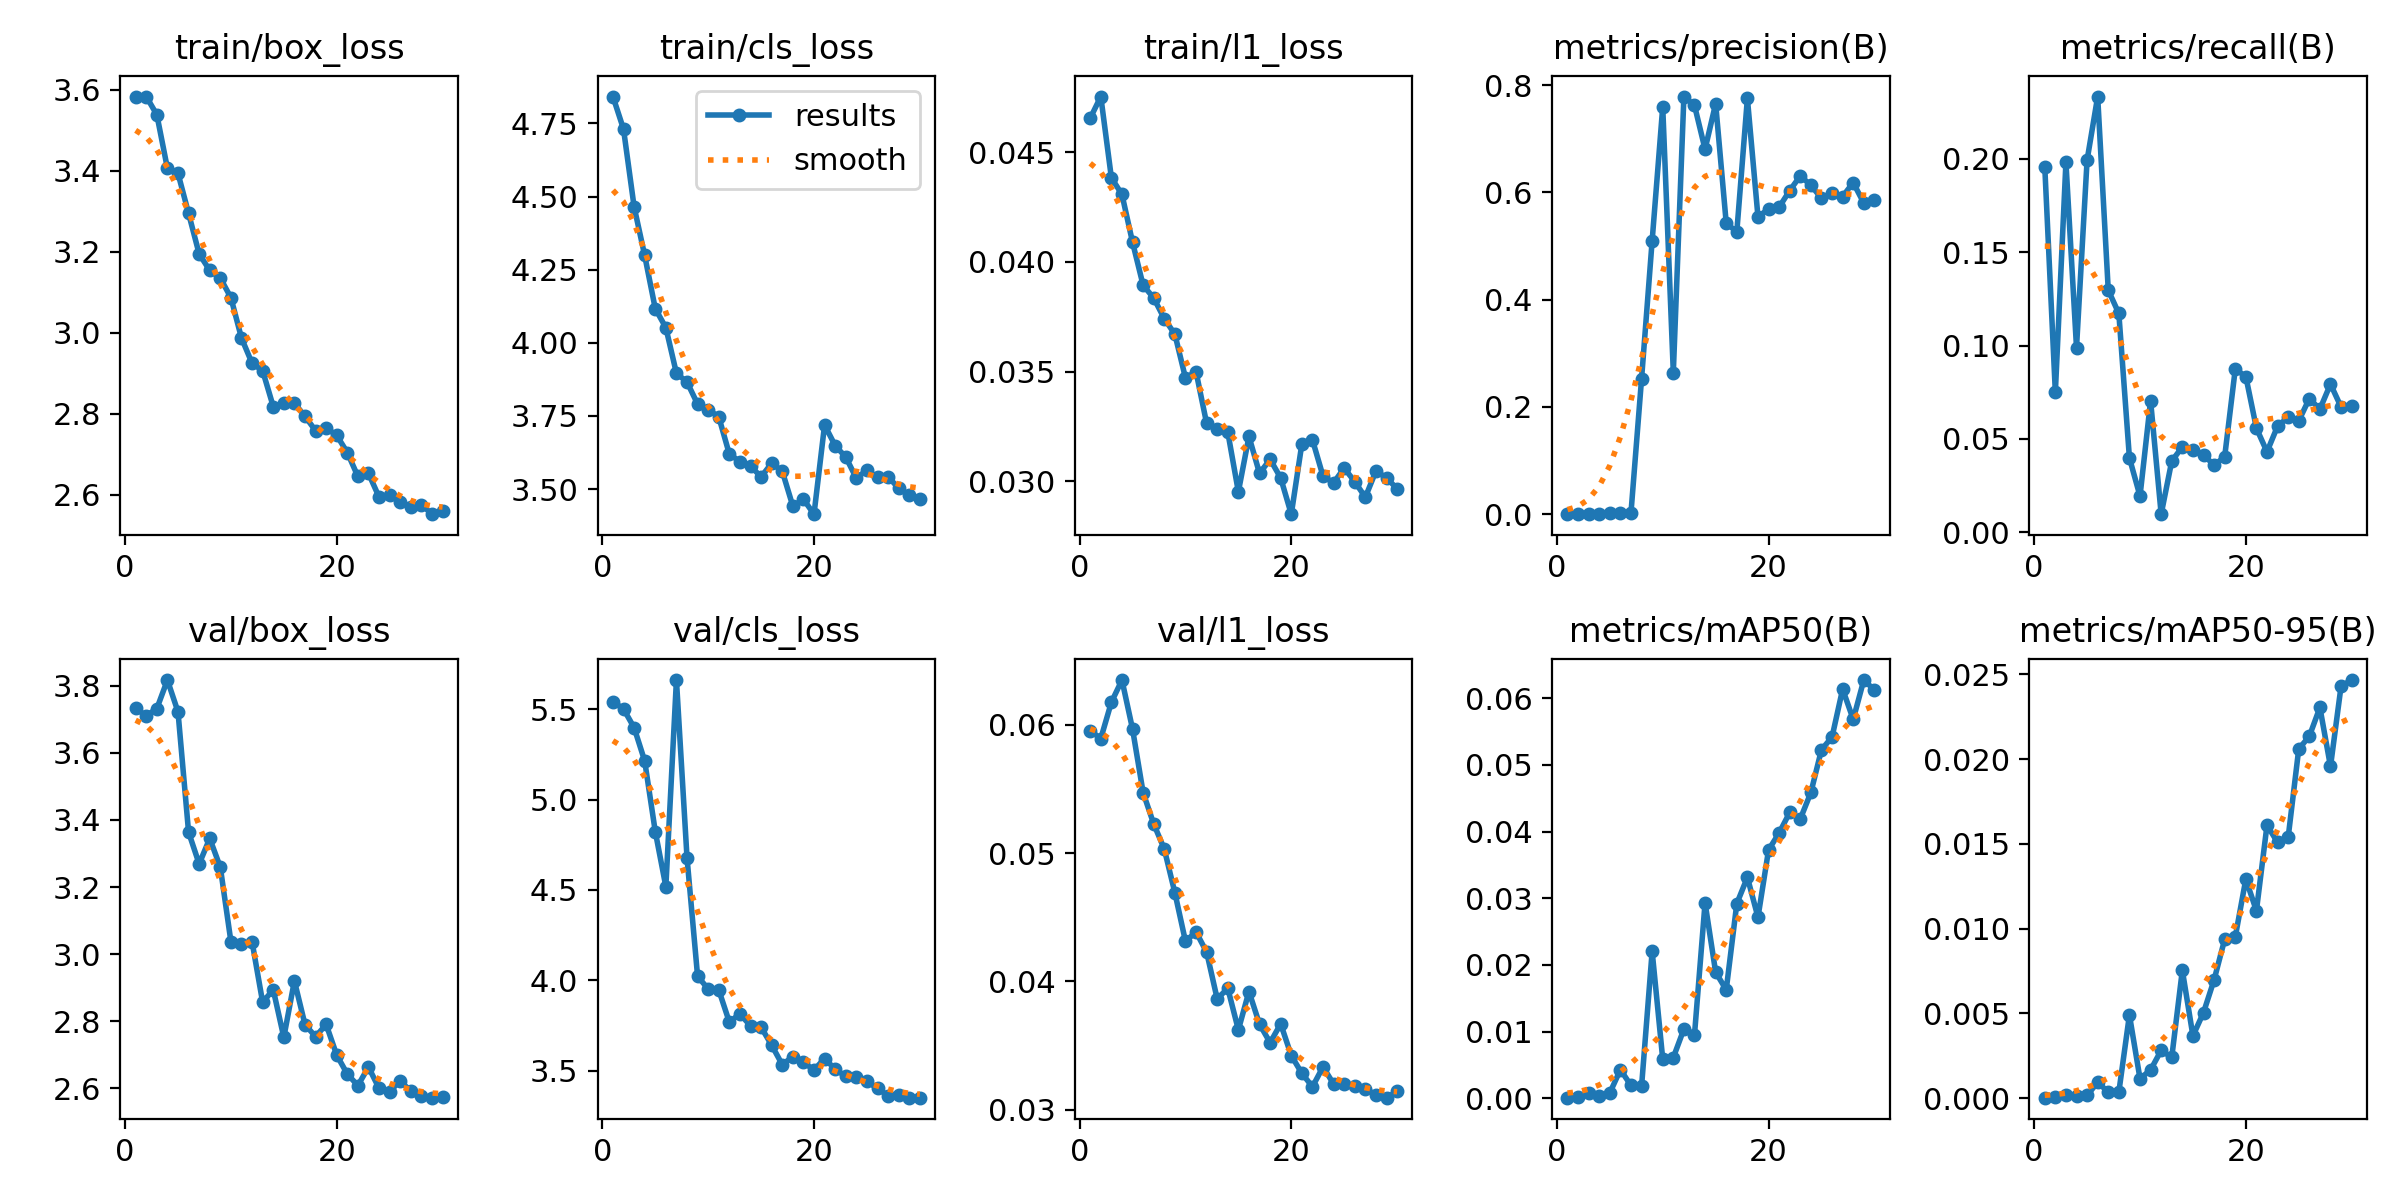

The data file committed next to this chart (first rows):
epoch, time, train/box_loss, train/cls_loss, train/l1_loss, metrics/precision(B), metrics/recall(B), metrics/mAP50(B), metrics/mAP50-95(B), val/box_loss, val/cls_loss, val/l1_loss, lr/pg0, lr/pg1, lr/pg2
1, 8.894, 3.583, 4.842, 0.04654, 0.00015, 0.1959, 8e-05, 2e-05, 3.733, 5.543, 0.05954, 0.0004023, 0.0004023, 0.0004023
2, 15.69, 3.583, 4.731, 0.04753, 0.00062, 0.07495, 0.00019, 4e-05, 3.711, 5.501, 0.05894, 0.0007919, 0.0007919, 0.0007919
3, 22.47, 3.538, 4.465, 0.04383, 0.00091, 0.1982, 0.00085, 0.00016, 3.732, 5.398, 0.06177, 0.001154, 0.001154, 0.001154
4, 29.16, 3.405, 4.299, 0.04307, 0.00125, 0.09894, 0.0004, 0.0001, 3.817, 5.214, 0.0635, 0.001126, 0.001126, 0.001126
5, 35.88, 3.393, 4.117, 0.04089, 0.00237, 0.1994, 0.00079, 0.00015, 3.723, 4.823, 0.05968, 0.001085, 0.001085, 0.001085
6, 42.47, 3.295, 4.052, 0.03893, 0.00201, 0.2334, 0.00428, 0.00093, 3.364, 4.518, 0.05472, 0.001044, 0.001044, 0.001044
7, 49.29, 3.194, 3.896, 0.03835, 0.00282, 0.1297, 0.00191, 0.00035, 3.269, 5.661, 0.05228, 0.001002, 0.001002, 0.001002
8, 56.09, 3.154, 3.866, 0.03741, 0.2525, 0.1172, 0.00178, 0.00035, 3.345, 4.678, 0.05032, 0.0009612, 0.0009612, 0.0009612
9, 63.06, 3.135, 3.791, 0.0367, 0.5098, 0.03981, 0.02203, 0.0049, 3.259, 4.022, 0.04691, 0.00092, 0.00092, 0.00092
10, 69.91, 3.087, 3.772, 0.03471, 0.7591, 0.01936, 0.00587, 0.00114, 3.037, 3.952, 0.04313, 0.0008787, 0.0008787, 0.0008787
11, 76.59, 2.987, 3.747, 0.03499, 0.2642, 0.07045, 0.0061, 0.00166, 3.03, 3.946, 0.04385, 0.0008375, 0.0008375, 0.0008375
12, 83.41, 2.925, 3.619, 0.03264, 0.7785, 0.00968, 0.01037, 0.00281, 3.037, 3.768, 0.04229, 0.0007962, 0.0007962, 0.0007962
13, 90.13, 2.906, 3.594, 0.03239, 0.7621, 0.03815, 0.00949, 0.0024, 2.856, 3.814, 0.03863, 0.000755, 0.000755, 0.000755
14, 96.97, 2.818, 3.579, 0.03224, 0.6803, 0.0457, 0.02931, 0.00754, 2.894, 3.747, 0.03946, 0.0007137, 0.0007137, 0.0007137
15, 103.6, 2.827, 3.541, 0.02952, 0.7653, 0.04385, 0.01891, 0.00367, 2.752, 3.74, 0.03622, 0.0006725, 0.0006725, 0.0006725
16, 110.5, 2.826, 3.589, 0.03204, 0.5425, 0.04152, 0.01626, 0.00504, 2.92, 3.641, 0.03921, 0.0006312, 0.0006312, 0.0006312
17, 117.3, 2.794, 3.561, 0.03036, 0.5263, 0.03588, 0.0292, 0.00697, 2.79, 3.533, 0.03666, 0.00059, 0.00059, 0.00059
18, 124, 2.758, 3.442, 0.031, 0.7751, 0.04043, 0.03314, 0.00936, 2.754, 3.578, 0.03522, 0.0005487, 0.0005487, 0.0005487
19, 130.9, 2.765, 3.465, 0.03015, 0.5544, 0.08734, 0.02715, 0.0095, 2.79, 3.546, 0.03669, 0.0005075, 0.0005075, 0.0005075
20, 137.5, 2.747, 3.414, 0.0285, 0.5689, 0.08344, 0.03724, 0.01292, 2.699, 3.503, 0.03421, 0.0004662, 0.0004662, 0.0004662
21, 145.8, 2.705, 3.719, 0.0317, 0.5723, 0.05575, 0.03981, 0.01105, 2.642, 3.567, 0.03283, 0.000425, 0.000425, 0.000425
22, 152.3, 2.646, 3.648, 0.03189, 0.6032, 0.04308, 0.04287, 0.0161, 2.608, 3.508, 0.03178, 0.0003837, 0.0003837, 0.0003837
23, 158.9, 2.653, 3.61, 0.03023, 0.6307, 0.05684, 0.0419, 0.01509, 2.663, 3.468, 0.03333, 0.0003425, 0.0003425, 0.0003425
24, 165.7, 2.595, 3.537, 0.02993, 0.613, 0.06159, 0.04587, 0.01538, 2.6, 3.465, 0.032, 0.0003012, 0.0003012, 0.0003012
25, 172.2, 2.599, 3.565, 0.0306, 0.589, 0.05969, 0.05228, 0.0206, 2.589, 3.441, 0.03203, 0.00026, 0.00026, 0.00026
26, 178.7, 2.583, 3.54, 0.02998, 0.5996, 0.07159, 0.05419, 0.02135, 2.622, 3.402, 0.03183, 0.0002188, 0.0002188, 0.0002188
27, 185.2, 2.571, 3.542, 0.02927, 0.5922, 0.06595, 0.06138, 0.02305, 2.59, 3.362, 0.03163, 0.0001775, 0.0001775, 0.0001775
28, 191.8, 2.576, 3.503, 0.03047, 0.6181, 0.0794, 0.05684, 0.01957, 2.577, 3.363, 0.03114, 0.0001363, 0.0001363, 0.0001363
29, 198.2, 2.553, 3.479, 0.03015, 0.5799, 0.06709, 0.06274, 0.02431, 2.572, 3.351, 0.03093, 9.5e-05, 9.5e-05, 9.5e-05
30, 204.8, 2.562, 3.467, 0.02966, 0.5854, 0.06766, 0.06125, 0.02467, 2.573, 3.35, 0.03142, 5.375e-05, 5.375e-05, 5.375e-05
